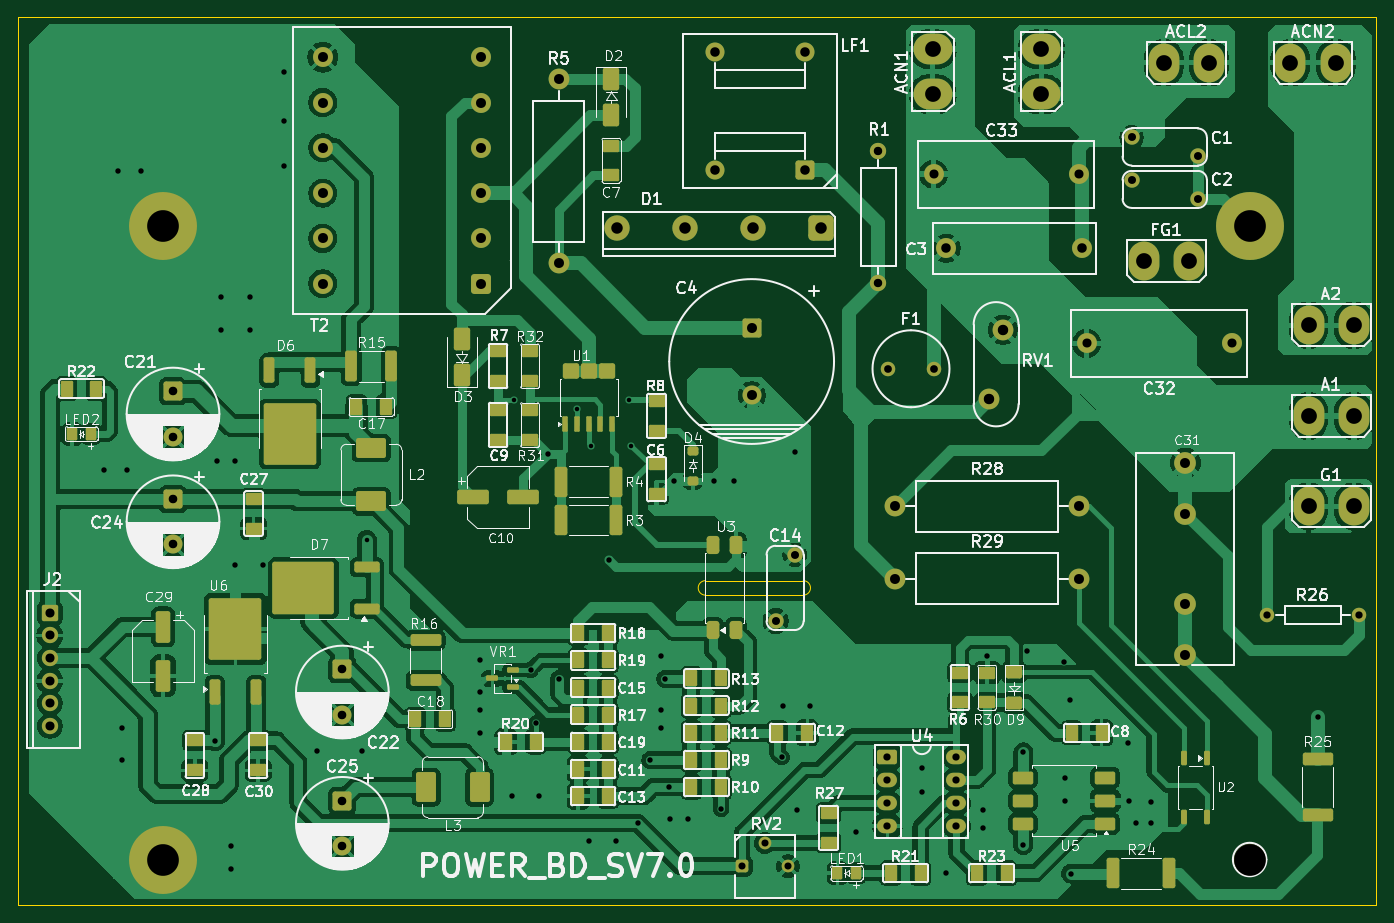
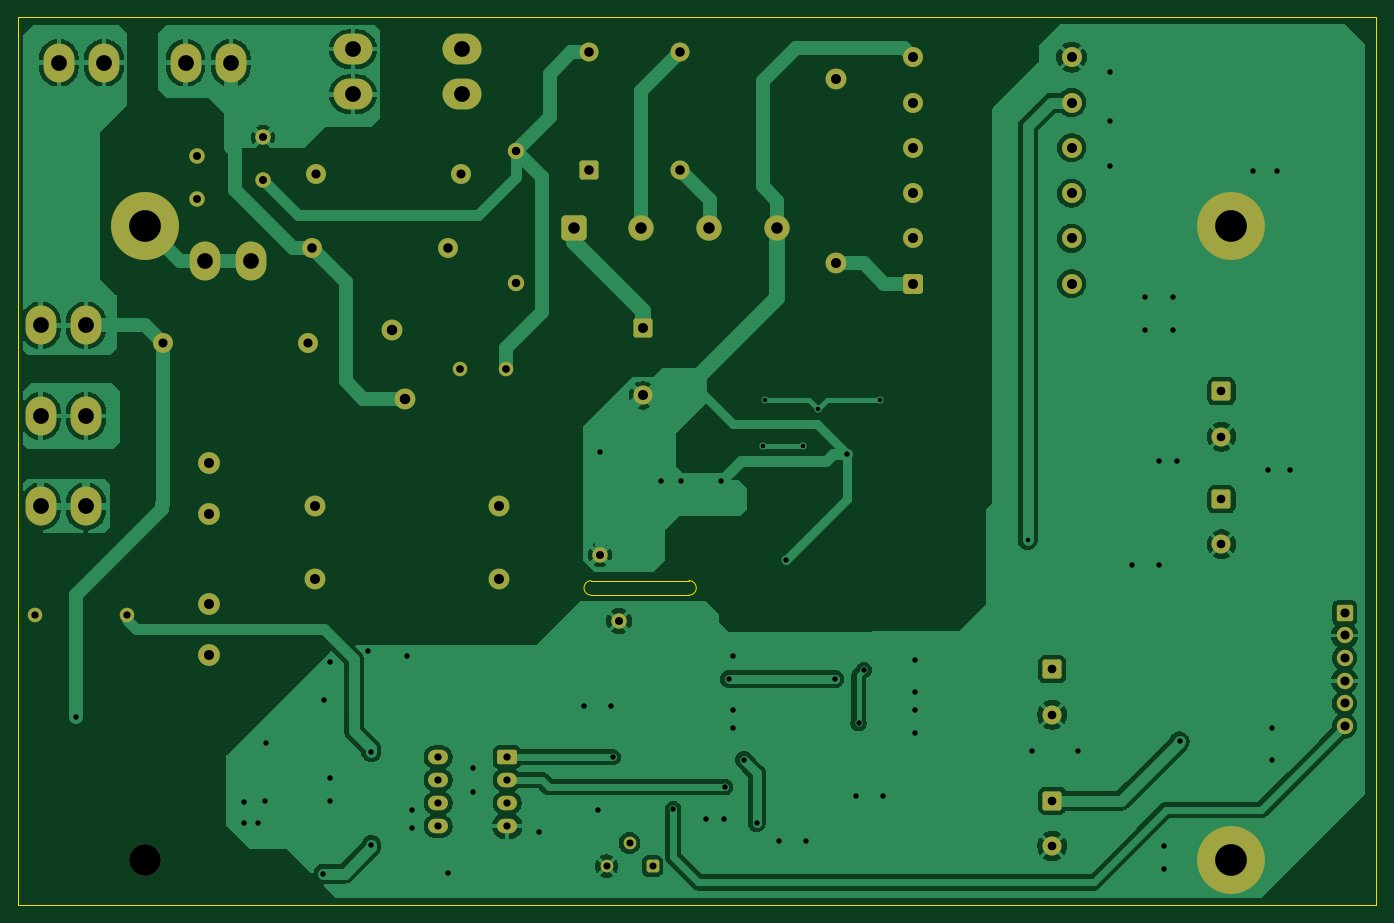
Circuit board: 10 layer files. Board 150.0 x 98.0 mm.
- bottom_copper: POWER_BD_SV7-B_Cu.gbr (138375 bytes)
- bottom_mask: POWER_BD_SV7-B_Mask.gbr (5277 bytes)
- paste: POWER_BD_SV7-B_Paste.gbr (457 bytes)
- outline: POWER_BD_SV7-Edge_Cuts.gbr (859 bytes)
- top_copper: POWER_BD_SV7-F_Cu.gbr (376938 bytes)
- top_mask: POWER_BD_SV7-F_Mask.gbr (12804 bytes)
- paste: POWER_BD_SV7-F_Paste.gbr (9351 bytes)
- top_silk: POWER_BD_SV7-F_Silkscreen.gbr (201657 bytes)
- drill: POWER_BD_SV7-NPTH.drl (339 bytes)
- drill: POWER_BD_SV7-PTH.drl (3237 bytes)

=== bottom_copper: POWER_BD_SV7-B_Cu.gbr (138375 bytes, source omitted) ===
=== bottom_mask: POWER_BD_SV7-B_Mask.gbr ===
%TF.GenerationSoftware,KiCad,Pcbnew,10.0.1*%
%TF.CreationDate,2026-08-10T23:15:50+09:00*%
%TF.ProjectId,POWER_BD_SV7,504f5745-525f-4424-945f-5356372e6b69,rev?*%
%TF.SameCoordinates,Original*%
%TF.FileFunction,Soldermask,Bot*%
%TF.FilePolarity,Negative*%
%FSLAX46Y46*%
G04 Gerber Fmt 4.6, Leading zero omitted, Abs format (unit mm)*
G04 Created by KiCad (PCBNEW 10.0.1) date 2026-08-10 23:15:50*
%MOMM*%
%LPD*%
G01*
G04 APERTURE LIST*
G04 Aperture macros list*
%AMRoundRect*
0 Rectangle with rounded corners*
0 $1 Rounding radius*
0 $2 $3 $4 $5 $6 $7 $8 $9 X,Y pos of 4 corners*
0 Add a 4 corners polygon primitive as box body*
4,1,4,$2,$3,$4,$5,$6,$7,$8,$9,$2,$3,0*
0 Add four circle primitives for the rounded corners*
1,1,$1+$1,$2,$3*
1,1,$1+$1,$4,$5*
1,1,$1+$1,$6,$7*
1,1,$1+$1,$8,$9*
0 Add four rect primitives between the rounded corners*
20,1,$1+$1,$2,$3,$4,$5,0*
20,1,$1+$1,$4,$5,$6,$7,0*
20,1,$1+$1,$6,$7,$8,$9,0*
20,1,$1+$1,$8,$9,$2,$3,0*%
G04 Aperture macros list end*
%ADD10C,2.200000*%
%ADD11RoundRect,0.262500X-0.787500X0.787500X-0.787500X-0.787500X0.787500X-0.787500X0.787500X0.787500X0*%
%ADD12C,2.100000*%
%ADD13RoundRect,0.500000X0.900000X0.900000X-0.900000X0.900000X-0.900000X-0.900000X0.900000X-0.900000X0*%
%ADD14C,2.800000*%
%ADD15RoundRect,0.216000X-0.684000X0.684000X-0.684000X-0.684000X0.684000X-0.684000X0.684000X0.684000X0*%
%ADD16C,1.800000*%
%ADD17C,1.700000*%
%ADD18O,3.400000X4.300000*%
%ADD19RoundRect,0.366667X0.733333X-0.733333X0.733333X0.733333X-0.733333X0.733333X-0.733333X-0.733333X0*%
%ADD20RoundRect,0.286416X-0.413584X-0.413584X0.413584X-0.413584X0.413584X0.413584X-0.413584X0.413584X0*%
%ADD21C,1.400000*%
%ADD22C,3.500000*%
%ADD23RoundRect,0.250000X-0.800000X0.800000X-0.800000X-0.800000X0.800000X-0.800000X0.800000X0.800000X0*%
%ADD24C,2.300000*%
%ADD25C,7.500000*%
%ADD26O,4.300000X3.400000*%
%ADD27RoundRect,0.291667X0.758333X-0.758333X0.758333X0.758333X-0.758333X0.758333X-0.758333X-0.758333X0*%
%ADD28C,1.600000*%
%ADD29C,2.400000*%
%ADD30RoundRect,0.250000X-0.850000X-0.550000X0.850000X-0.550000X0.850000X0.550000X-0.850000X0.550000X0*%
%ADD31O,2.200000X1.600000*%
G04 APERTURE END LIST*
D10*
%TO.C,C3*%
X102500000Y72500000D03*
X117500000Y72500000D03*
%TD*%
%TO.C,C33*%
X117100000Y80700000D03*
X101100000Y80700000D03*
%TD*%
D11*
%TO.C,C21*%
X17100000Y56700000D03*
D12*
X17100000Y51700000D03*
%TD*%
D13*
%TO.C,D1*%
X88650000Y74800000D03*
D14*
X81150000Y74800000D03*
X73650000Y74800000D03*
X66150000Y74800000D03*
%TD*%
D15*
%TO.C,J2*%
X3500000Y32250000D03*
D16*
X3500000Y29750000D03*
X3500000Y27250000D03*
X3500000Y24750000D03*
X3500000Y22250000D03*
X3500000Y19750000D03*
%TD*%
D17*
%TO.C,C2*%
X130285000Y77950000D03*
X122965000Y80050000D03*
%TD*%
D18*
%TO.C,ACL2*%
X126500000Y93000000D03*
X131500000Y93000000D03*
%TD*%
D19*
%TO.C,T2*%
X51150000Y68600000D03*
D10*
X51150000Y73600000D03*
X51150000Y78600000D03*
X51150000Y83600000D03*
X51150000Y88600000D03*
X51150000Y93600000D03*
X33650000Y93600000D03*
X33650000Y88600000D03*
X33650000Y83600000D03*
X33650000Y78600000D03*
X33650000Y73600000D03*
X33650000Y68600000D03*
%TD*%
D20*
%TO.C,RV2*%
X79930000Y4285000D03*
D21*
X82470000Y6825000D03*
X85010000Y4285000D03*
%TD*%
D10*
%TO.C,C32*%
X118000000Y62000000D03*
X134000000Y62000000D03*
%TD*%
D11*
%TO.C,C24*%
X17100000Y44800000D03*
D12*
X17100000Y39800000D03*
%TD*%
D22*
%TO.C,H2*%
X136000000Y5000000D03*
%TD*%
D23*
%TO.C,C4*%
X81000000Y63750000D03*
D12*
X81000000Y56250000D03*
%TD*%
D24*
%TO.C,R29*%
X96840000Y36000000D03*
X117160000Y36000000D03*
%TD*%
D18*
%TO.C,FG1*%
X124300000Y71100000D03*
X129300000Y71100000D03*
%TD*%
D25*
%TO.C,H3*%
X16000000Y75000000D03*
%TD*%
D26*
%TO.C,ACN1*%
X101000000Y89500000D03*
X101000000Y94500000D03*
%TD*%
D25*
%TO.C,H4*%
X16000000Y5000000D03*
%TD*%
D27*
%TO.C,LF1*%
X86900000Y81200000D03*
D12*
X86900000Y94200000D03*
X76900000Y94200000D03*
X76900000Y81200000D03*
%TD*%
D25*
%TO.C,H1*%
X136000000Y75000000D03*
%TD*%
D24*
%TO.C,RV1*%
X108750000Y63510000D03*
X107250000Y55890000D03*
%TD*%
D17*
%TO.C,C1*%
X122955000Y84750000D03*
X130275000Y82650000D03*
%TD*%
D24*
%TO.C,R5*%
X59700000Y70840000D03*
X59700000Y91160000D03*
%TD*%
D26*
%TO.C,ACL1*%
X113000000Y89500000D03*
X113000000Y94500000D03*
%TD*%
D18*
%TO.C,A1*%
X142500000Y54000000D03*
X147500000Y54000000D03*
%TD*%
%TO.C,G1*%
X142500000Y44000000D03*
X147500000Y44000000D03*
%TD*%
%TO.C,A2*%
X142500000Y64000000D03*
X147500000Y64000000D03*
%TD*%
D28*
%TO.C,F1*%
X101140000Y59200000D03*
X96060000Y59200000D03*
%TD*%
D16*
%TO.C,R1*%
X95000000Y68700000D03*
X95000000Y83300000D03*
%TD*%
D29*
%TO.C,C31*%
X128900000Y27600000D03*
X128900000Y48800000D03*
X128900000Y33200000D03*
X128900000Y43200000D03*
%TD*%
D11*
%TO.C,C25*%
X35800000Y11500000D03*
D12*
X35800000Y6500000D03*
%TD*%
D30*
%TO.C,U4*%
X95990000Y16310000D03*
D31*
X95990000Y13770000D03*
X95990000Y11230000D03*
X95990000Y8690000D03*
X103610000Y8690000D03*
X103610000Y11230000D03*
X103610000Y13770000D03*
X103610000Y16310000D03*
%TD*%
D28*
%TO.C,R26*%
X137920000Y32000000D03*
X148080000Y32000000D03*
%TD*%
D18*
%TO.C,ACN2*%
X140500000Y93000000D03*
X145500000Y93000000D03*
%TD*%
D24*
%TO.C,R28*%
X96840000Y44000000D03*
X117160000Y44000000D03*
%TD*%
D11*
%TO.C,C22*%
X35800000Y26000000D03*
D12*
X35800000Y21000000D03*
%TD*%
D17*
%TO.C,C14*%
X85750000Y38660000D03*
X83650000Y31340000D03*
%TD*%
M02*

=== paste: POWER_BD_SV7-B_Paste.gbr ===
%TF.GenerationSoftware,KiCad,Pcbnew,10.0.1*%
%TF.CreationDate,2026-08-10T23:15:50+09:00*%
%TF.ProjectId,POWER_BD_SV7,504f5745-525f-4424-945f-5356372e6b69,rev?*%
%TF.SameCoordinates,Original*%
%TF.FileFunction,Paste,Bot*%
%TF.FilePolarity,Positive*%
%FSLAX46Y46*%
G04 Gerber Fmt 4.6, Leading zero omitted, Abs format (unit mm)*
G04 Created by KiCad (PCBNEW 10.0.1) date 2026-08-10 23:15:50*
%MOMM*%
%LPD*%
G01*
G04 APERTURE LIST*
G04 APERTURE END LIST*
M02*

=== outline: POWER_BD_SV7-Edge_Cuts.gbr ===
%TF.GenerationSoftware,KiCad,Pcbnew,10.0.1*%
%TF.CreationDate,2026-08-10T23:15:50+09:00*%
%TF.ProjectId,POWER_BD_SV7,504f5745-525f-4424-945f-5356372e6b69,rev?*%
%TF.SameCoordinates,Original*%
%TF.FileFunction,Profile,NP*%
%FSLAX46Y46*%
G04 Gerber Fmt 4.6, Leading zero omitted, Abs format (unit mm)*
G04 Created by KiCad (PCBNEW 10.0.1) date 2026-08-10 23:15:50*
%MOMM*%
%LPD*%
G01*
G04 APERTURE LIST*
%TA.AperFunction,Profile*%
%ADD10C,0.100000*%
%TD*%
%TA.AperFunction,Profile*%
%ADD11C,0.050000*%
%TD*%
G04 APERTURE END LIST*
D10*
X0Y98000000D02*
X150000000Y98000000D01*
X150000000Y0D01*
X0Y0D01*
X0Y98000000D01*
D11*
X75900000Y34200000D02*
G75*
G02*
X75900000Y35800000I0J800000D01*
G01*
X75900000Y34200000D02*
X86700000Y34200000D01*
X86700000Y35800000D02*
X75900000Y35800000D01*
X86700000Y35800000D02*
G75*
G02*
X86700000Y34200000I0J-800000D01*
G01*
M02*

=== top_copper: POWER_BD_SV7-F_Cu.gbr (376938 bytes, source omitted) ===
=== top_mask: POWER_BD_SV7-F_Mask.gbr (12804 bytes, source omitted) ===
=== paste: POWER_BD_SV7-F_Paste.gbr (9351 bytes, source omitted) ===
=== top_silk: POWER_BD_SV7-F_Silkscreen.gbr (201657 bytes, source omitted) ===
=== drill: POWER_BD_SV7-NPTH.drl ===
M48
; DRILL file KiCad 10.0.1 date 2026-08-10T23:15:46
; FORMAT={-:-/ absolute / metric / decimal}
; #@! TF.CreationDate,2026-08-10T23:15:46+09:00
; #@! TF.GenerationSoftware,Kicad,Pcbnew,10.0.1
; #@! TF.FileFunction,NonPlated,1,2,NPTH
FMAT,2
METRIC
; #@! TA.AperFunction,NonPlated,NPTH,ComponentDrill
T1C3.500
%
G90
G05
T1
X136.0Y5.0
M30

=== drill: POWER_BD_SV7-PTH.drl ===
M48
; DRILL file KiCad 10.0.1 date 2026-08-10T23:15:46
; FORMAT={-:-/ absolute / metric / decimal}
; #@! TF.CreationDate,2026-08-10T23:15:46+09:00
; #@! TF.GenerationSoftware,Kicad,Pcbnew,10.0.1
; #@! TF.FileFunction,Plated,1,2,PTH
FMAT,2
METRIC
; #@! TA.AperFunction,Plated,PTH,ViaDrill
T1C0.500
; #@! TA.AperFunction,Plated,PTH,ViaDrill
T2C0.600
; #@! TA.AperFunction,Plated,PTH,ComponentDrill
T3C0.780
; #@! TA.AperFunction,Plated,PTH,ComponentDrill
T4C0.800
; #@! TA.AperFunction,Plated,PTH,ComponentDrill
T5C0.850
; #@! TA.AperFunction,Plated,PTH,ComponentDrill
T6C0.880
; #@! TA.AperFunction,Plated,PTH,ComponentDrill
T7C0.930
; #@! TA.AperFunction,Plated,PTH,ComponentDrill
T8C0.950
; #@! TA.AperFunction,Plated,PTH,ComponentDrill
T9C1.000
; #@! TA.AperFunction,Plated,PTH,ComponentDrill
T10C1.050
; #@! TA.AperFunction,Plated,PTH,ComponentDrill
T11C1.100
; #@! TA.AperFunction,Plated,PTH,ComponentDrill
T12C1.150
; #@! TA.AperFunction,Plated,PTH,ComponentDrill
T13C1.270
; #@! TA.AperFunction,Plated,PTH,ComponentDrill
T14C1.740
; #@! TA.AperFunction,Plated,PTH,ComponentDrill
T15C3.500
%
G90
G05
T1
X38.5Y40.3
X54.8Y55.8
X61.7Y54.8
X63.3Y50.7
X67.5Y55.8
X67.7Y50.7
T2
X9.5Y48.0
X11.0Y81.0
X11.5Y19.5
X11.5Y16.0
X12.0Y48.0
X13.6Y81.0
X21.72Y18.055
X22.0Y49.0
X22.4Y67.1
X22.4Y63.5
X23.5Y6.5
X23.5Y4.0
X24.0Y49.0
X24.0Y37.5
X25.6Y67.1
X25.6Y63.5
X27.0Y37.5
X29.4Y92.0
X29.4Y86.6
X29.4Y81.6
X33.0Y17.0
X38.0Y17.0
X51.0Y27.0
X51.0Y23.5
X51.0Y21.5
X51.0Y19.0
X54.5Y12.0
X56.6Y25.95
X57.175Y20.05
X57.5Y12.0
X58.5Y49.8
X59.76Y24.95
X63.0Y7.0
X65.2Y38.1
X66.0Y7.0
X68.425Y9.05
X69.82Y15.99
X71.0Y27.5
X71.0Y21.5
X71.0Y19.5
X71.47Y24.94
X71.9Y13.0
X72.0Y9.5
X72.4Y46.8
X74.0Y9.5
X76.8Y46.8
X77.64Y10.6
X79.0Y46.8
X84.32Y16.31
X84.5Y22.0
X85.75Y50.05
X86.0Y10.5
X87.5Y22.0
X92.5Y8.0
X99.8Y15.1
X99.8Y12.5
X102.5Y3.5
X106.5Y10.5
X106.5Y8.5
X107.0Y27.5
X111.0Y16.85
X111.0Y6.625
X111.4Y28.0
X115.5Y26.8
X115.6Y14.0
X115.6Y11.5
X116.2Y22.6
X116.275Y3.45
X122.6Y17.825
X122.7Y11.45
X123.5Y9.0
X125.1Y11.4
X125.1Y9.0
X143.6Y20.7
T3
X79.93Y4.285
X82.47Y6.825
X85.01Y4.285
T4
X95.99Y16.31
X95.99Y13.77
X95.99Y11.23
X95.99Y8.69
X103.61Y16.31
X103.61Y13.77
X103.61Y11.23
X103.61Y8.69
X137.92Y32.0
X148.08Y32.0
T5
X96.06Y59.2
X101.14Y59.2
T6
X83.65Y31.34
X85.75Y38.66
X122.955Y84.75
X122.965Y80.05
X130.275Y82.65
X130.285Y77.95
T7
X95.0Y83.3
X95.0Y68.7
T8
X17.1Y56.7
X17.1Y51.7
X17.1Y44.8
X17.1Y39.8
X35.8Y26.0
X35.8Y21.0
X35.8Y11.5
X35.8Y6.5
T9
X3.5Y32.25
X3.5Y29.75
X3.5Y27.25
X3.5Y24.75
X3.5Y22.25
X3.5Y19.75
X101.1Y80.7
X117.1Y80.7
X118.0Y62.0
X134.0Y62.0
T10
X76.9Y94.2
X76.9Y81.2
X86.9Y94.2
X86.9Y81.2
X102.5Y72.5
X117.5Y72.5
T11
X33.65Y93.6
X33.65Y88.6
X33.65Y83.6
X33.65Y78.6
X33.65Y73.6
X33.65Y68.6
X51.15Y93.6
X51.15Y88.6
X51.15Y83.6
X51.15Y78.6
X51.15Y73.6
X51.15Y68.6
X59.7Y91.16
X59.7Y70.84
X81.0Y63.75
X81.0Y56.25
X96.84Y44.0
X96.84Y36.0
X117.16Y44.0
X117.16Y36.0
X128.9Y48.8
X128.9Y43.2
X128.9Y33.2
X128.9Y27.6
T12
X107.25Y55.89
X108.75Y63.51
T13
X66.15Y74.8
X73.65Y74.8
X81.15Y74.8
X88.65Y74.8
T14
X101.0Y94.5
X101.0Y89.5
X113.0Y94.5
X113.0Y89.5
X124.3Y71.1
X126.5Y93.0
X129.3Y71.1
X131.5Y93.0
X140.5Y93.0
X142.5Y64.0
X142.5Y54.0
X142.5Y44.0
X145.5Y93.0
X147.5Y64.0
X147.5Y54.0
X147.5Y44.0
T15
X16.0Y75.0
X16.0Y5.0
X136.0Y75.0
M30
